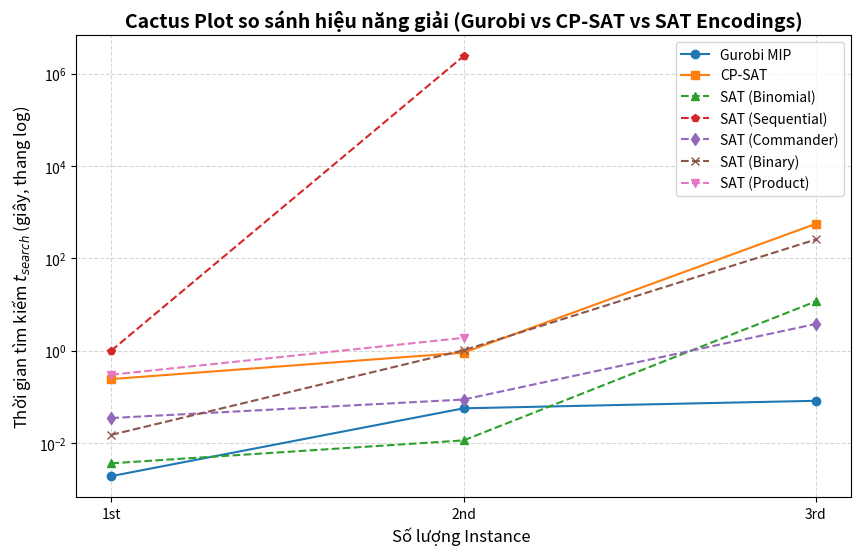

Write Python code to recreate this figure. (Note: this script raises an exception after producing the figure.)
import matplotlib.pyplot as plt

gurobi = sorted([0.0815, 0.0019, 0.0560])
cpsat = sorted([0.2410, 0.8997, 558.9518])
sat_binomial = sorted([0.0036, 0.0113, 11.6443])
sat_sequential = sorted([0.999,2408474])
sat_commander = sorted([0.0868, 0.0345, 3.7768])
sat_binary = sorted([255.7419, 0.0149, 1.0141])
sat_product = sorted([0.2996, 1.8833])

plt.figure(figsize=(10, 6))

# Vẽ các đường
plt.plot(range(1, len(gurobi) + 1), gurobi, marker='o', linestyle='-', label='Gurobi MIP')
plt.plot(range(1, len(cpsat) + 1), cpsat, marker='s', linestyle='-', label='CP-SAT')
plt.plot(range(1, len(sat_binomial) + 1), sat_binomial, marker='^', linestyle='--', label='SAT (Binomial)')
plt.plot(range(1, len(sat_sequential) + 1), sat_sequential, marker='p', linestyle='--', label='SAT (Sequential)')
plt.plot(range(1, len(sat_commander) + 1), sat_commander, marker='d', linestyle='--', label='SAT (Commander)')
plt.plot(range(1, len(sat_binary) + 1), sat_binary, marker='x', linestyle='--', label='SAT (Binary)')
plt.plot(range(1, len(sat_product) + 1), sat_product, marker='v', linestyle='--', label='SAT (Product)')

# Cấu hình trục Y dạng Logarit
plt.yscale('log')
plt.xticks([1, 2, 3], ['1st', '2nd', '3rd'])

plt.xlabel('Số lượng Instance ', fontsize=12)
plt.ylabel('Thời gian tìm kiếm $t_{search}$ (giây, thang log)', fontsize=12)
plt.title('Cactus Plot so sánh hiệu năng giải (Gurobi vs CP-SAT vs SAT Encodings)', fontsize=14, fontweight='bold')
plt.legend()
plt.grid(True, which="both", ls="--", alpha=0.5)

plt.savefig('Template_latex/cactus_plot.png', dpi=300, bbox_inches='tight')
print("Đã xuất biểu đồ: cactus_plot.png")
